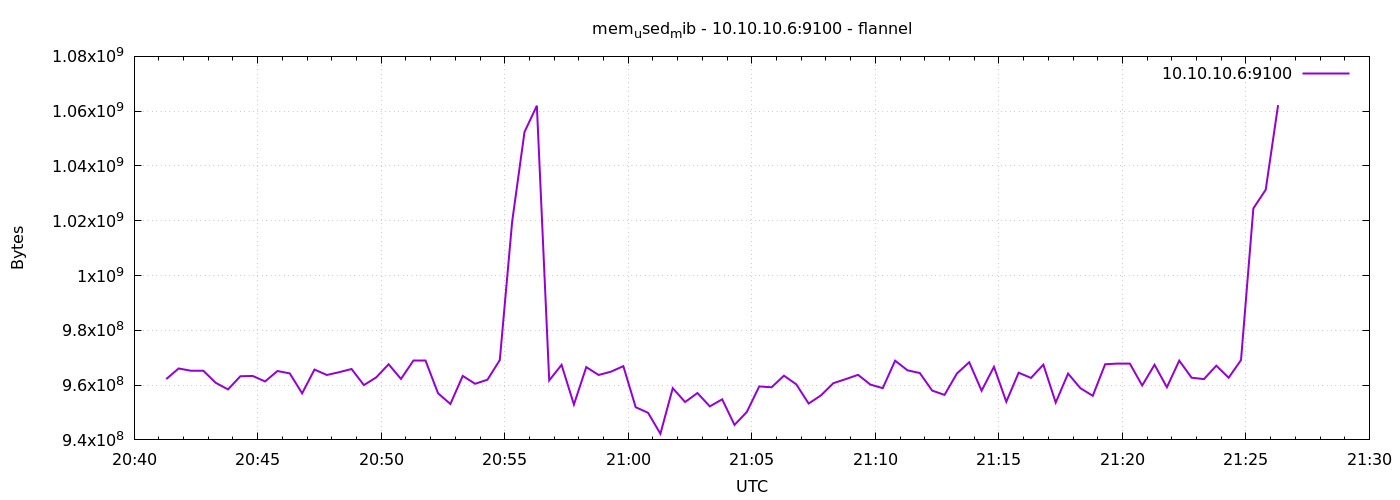

Data behind this chart, as committed beside it:
1791405678	962203648
1791405708	966070272
1791405738	965251072
1791405768	965255168
1791405798	960856064
1791405828	958423040
1791405858	963239936
1791405888	963342336
1791405918	961335296
1791405948	965148672
1791405978	964268032
1791406008	956997632
1791406038	965677056
1791406068	963694592
1791406098	964718592
1791406128	965877760
1791406158	960004096
1791406188	962834432
1791406218	967614464
1791406248	962260992
1791406278	968855552
1791406308	968855552
1791406338	957034496
1791406368	953110528
1791406398	963354624
1791406428	960487424
1791406458	961961984
1791406488	969138176
1791406518	1019654144
1791406548	1052397568
1791406578	1062002688
1791406608	961728512
1791406638	967393280
1791406668	952901632
1791406698	966574080
1791406728	963702784
1791406758	964902912
1791406788	966922240
1791406818	951922688
1791406848	949903360
1791406878	942243840
1791406908	958877696
1791406938	953827328
1791406968	957108224
1791406998	952229888
1791407028	954806272
1791407058	945475584
1791407088	950231040
1791407118	959512576
1791407148	959209472
1791407178	963436544
1791407208	960294912
1791407238	953270272
1791407268	956260352
1791407298	960704512
1791407328	962183168
1791407358	963751936
1791407388	960184320
1791407418	958894080
1791407448	968921088
1791407478	965406720
... 30 more rows
